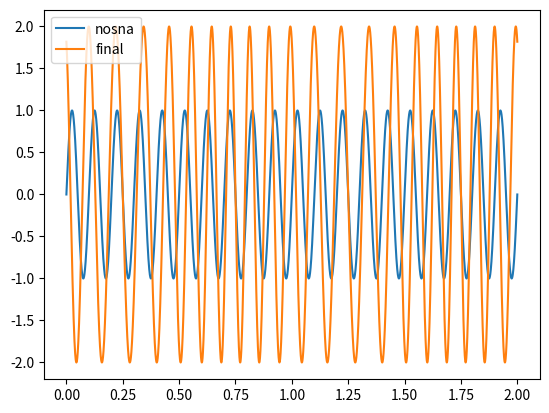

Source code (Python):
import matplotlib.pyplot as plt
import numpy as np

def Draw_ampl(data1, data2, data3, points):
    plt.plot(points, data1, label = "Amplitude")
    plt.plot(points, data2, label = "Modulation")
    plt.plot(points, data3, label = "Finalization")
    plt.title("Signal Modulation")
    plt.xlabel("Time")
    plt.ylabel("Amplitude")
    plt.legend(loc='upper right')
    plt.show()

def Nosna(A, f, t):
    return np.array(A * np.sin((2 * np.pi * f) * t))

def M(M, fi, t, eps = 0):
    return (M * np.sin((fi * t) + eps))

def Am_Mod(M, A, f, t, eps = 0):
    return np.array((M + A) * np.sin((2 * np.pi * f) * t))


def frek_nos(f, t):
    w = (2 * np.pi * f)
    return np.array(np.sin(w * t))


def frek_mod(A, f, fm, t):
    w = (2 * np.pi * f)
    wd = (2 * np.pi * fm)
    return np.array(A*np.sin(w * t  + A * np.cos(wd * t)))

A = 2
M_val = 4
f = 10
fm = 1
t = 2
eps = 0
partitions = 10000


points = np.array(np.linspace(0, t, partitions))
data1 = Nosna(A,f,points)
data2 = Am_Mod(M(M_val, f, points), A, f, points)
data3 = data1+data2

frek_nos = frek_nos(f,points)
frek_mod = frek_mod(A, f, fm, points)
plt.plot(points, frek_nos, label = "nosna")
plt.plot(points, frek_mod, label = "final")
plt.legend()
plt.show()

#Draw_ampl(data1, data2, data3, points)
